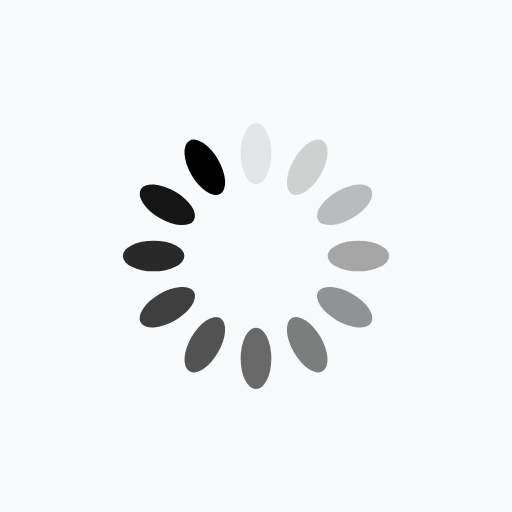
t = 0.00 s
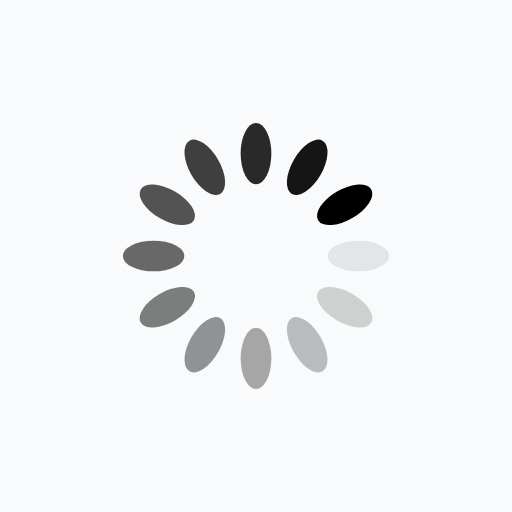
t = 0.25 s
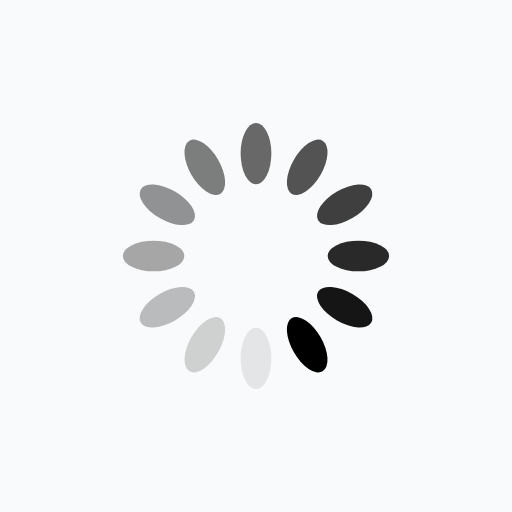
t = 0.50 s
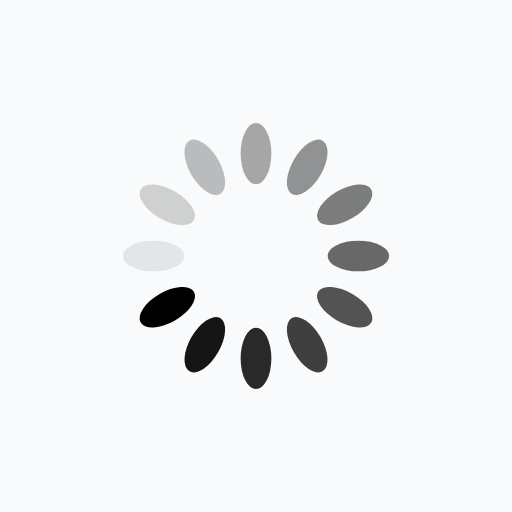
t = 0.75 s

The animated SVG that drew these frames (rendered in a browser with its animation timeline set to each time). Animation: 12 SMIL elements (animate=12); one cycle of 1.00 s, repeats indefinitely.

<svg xmlns="http://www.w3.org/2000/svg" viewBox="0 0 100 100" preserveAspectRatio="xMidYMid" width="280" height="280" style="shape-rendering: auto; display: block; background: #F9FAFB;" xmlns:xlink="http://www.w3.org/1999/xlink">
  <g>
    <g transform="rotate(0 50 50)">
      <rect fill="#000000" height="12" width="6" ry="6" rx="3" y="24" x="47">
        <animate repeatCount="indefinite" begin="-0.9166666666666666s" dur="1s" keyTimes="0;1" values="1;0" attributeName="opacity"></animate>
      </rect>
    </g>
    <g transform="rotate(30 50 50)">
      <rect fill="#000000" height="12" width="6" ry="6" rx="3" y="24" x="47">
        <animate repeatCount="indefinite" begin="-0.8333333333333334s" dur="1s" keyTimes="0;1" values="1;0" attributeName="opacity"></animate>
      </rect>
    </g>
    <g transform="rotate(60 50 50)">
      <rect fill="#000000" height="12" width="6" ry="6" rx="3" y="24" x="47">
        <animate repeatCount="indefinite" begin="-0.75s" dur="1s" keyTimes="0;1" values="1;0" attributeName="opacity"></animate>
      </rect>
    </g>
    <g transform="rotate(90 50 50)">
      <rect fill="#000000" height="12" width="6" ry="6" rx="3" y="24" x="47">
        <animate repeatCount="indefinite" begin="-0.6666666666666666s" dur="1s" keyTimes="0;1" values="1;0" attributeName="opacity"></animate>
      </rect>
    </g>
    <g transform="rotate(120 50 50)">
      <rect fill="#000000" height="12" width="6" ry="6" rx="3" y="24" x="47">
        <animate repeatCount="indefinite" begin="-0.5833333333333334s" dur="1s" keyTimes="0;1" values="1;0" attributeName="opacity"></animate>
      </rect>
    </g>
    <g transform="rotate(150 50 50)">
      <rect fill="#000000" height="12" width="6" ry="6" rx="3" y="24" x="47">
        <animate repeatCount="indefinite" begin="-0.5s" dur="1s" keyTimes="0;1" values="1;0" attributeName="opacity"></animate>
      </rect>
    </g>
    <g transform="rotate(180 50 50)">
      <rect fill="#000000" height="12" width="6" ry="6" rx="3" y="24" x="47">
        <animate repeatCount="indefinite" begin="-0.4166666666666667s" dur="1s" keyTimes="0;1" values="1;0" attributeName="opacity"></animate>
      </rect>
    </g>
    <g transform="rotate(210 50 50)">
      <rect fill="#000000" height="12" width="6" ry="6" rx="3" y="24" x="47">
        <animate repeatCount="indefinite" begin="-0.3333333333333333s" dur="1s" keyTimes="0;1" values="1;0" attributeName="opacity"></animate>
      </rect>
    </g>
    <g transform="rotate(240 50 50)">
      <rect fill="#000000" height="12" width="6" ry="6" rx="3" y="24" x="47">
        <animate repeatCount="indefinite" begin="-0.25s" dur="1s" keyTimes="0;1" values="1;0" attributeName="opacity"></animate>
      </rect>
    </g>
    <g transform="rotate(270 50 50)">
      <rect fill="#000000" height="12" width="6" ry="6" rx="3" y="24" x="47">
        <animate repeatCount="indefinite" begin="-0.16666666666666666s" dur="1s" keyTimes="0;1" values="1;0" attributeName="opacity"></animate>
      </rect>
    </g>
    <g transform="rotate(300 50 50)">
      <rect fill="#000000" height="12" width="6" ry="6" rx="3" y="24" x="47">
        <animate repeatCount="indefinite" begin="-0.08333333333333333s" dur="1s" keyTimes="0;1" values="1;0" attributeName="opacity"></animate>
      </rect>
    </g>
    <g transform="rotate(330 50 50)">
      <rect fill="#000000" height="12" width="6" ry="6" rx="3" y="24" x="47">
        <animate repeatCount="indefinite" begin="0s" dur="1s" keyTimes="0;1" values="1;0" attributeName="opacity"></animate>
      </rect>
    </g>
    <g></g>
  </g>
 </svg>
